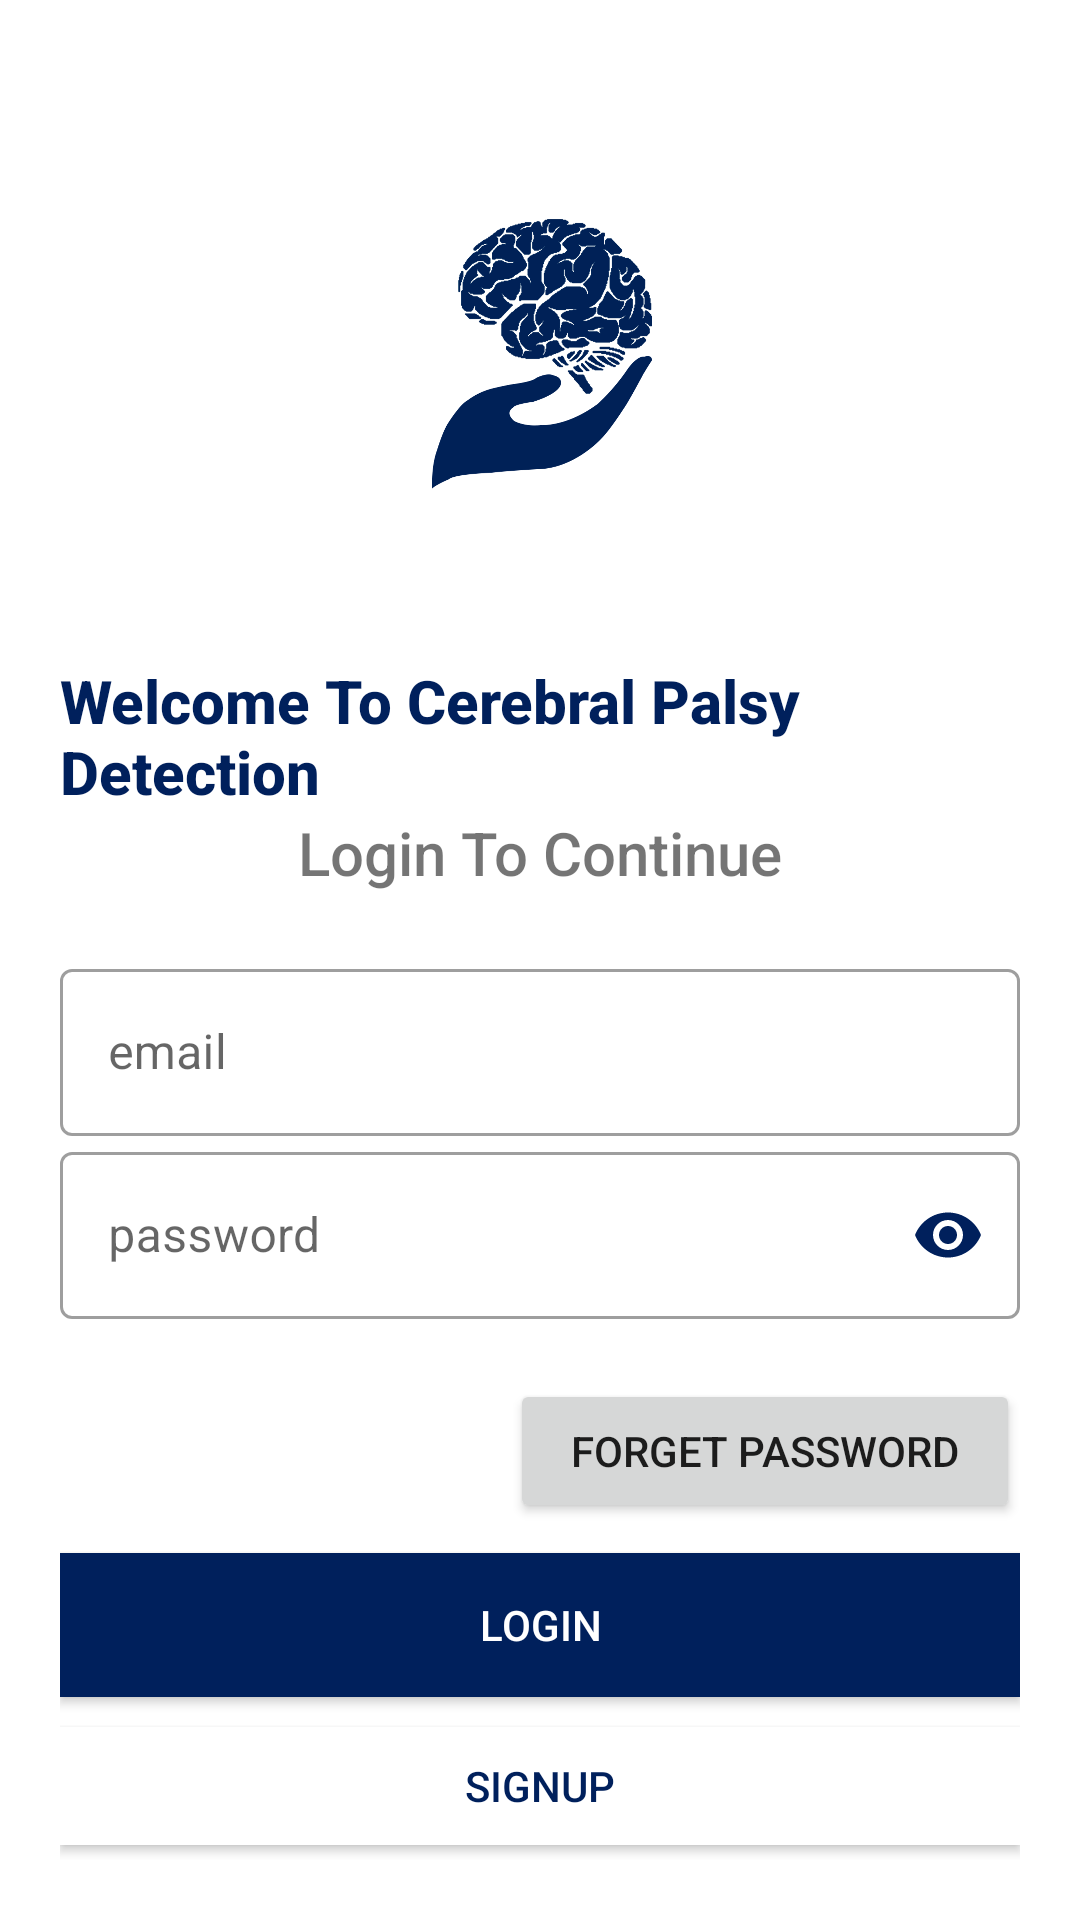

Android layout source for this screen:
<!-- AndroidManifest.xml: application theme Theme.CerebralPalsyDetection -->
<!-- res/layout/login.xml -->
<?xml version="1.0" encoding="utf-8"?>
<LinearLayout xmlns:android="http://schemas.android.com/apk/res/android"
    xmlns:app="http://schemas.android.com/apk/res-auto"
    xmlns:tools="http://schemas.android.com/tools"
    android:layout_width="match_parent"
    android:layout_height="match_parent"
    tools:context=".login"
    android:background="#ffffff"
    android:padding="20dp"
    android:orientation="vertical">

    <ImageView
        android:layout_width="200dp"
        android:layout_height="200dp"
        android:layout_gravity="center"
        android:src="@drawable/logo"/>

    <TextView
        android:layout_width="wrap_content"
        android:layout_height="wrap_content"
        android:layout_gravity="center"
        android:fontFamily="sans-serif-medium"
        android:text="Welcome To Cerebral Palsy Detection"
        android:textStyle="bold"
        android:textColor="@color/app"
        android:textSize="20sp" />

    <TextView
        android:layout_width="wrap_content"
        android:layout_height="wrap_content"
        android:layout_gravity="center"
        android:fontFamily="sans-serif-medium"
        android:text="Login To Continue"
        android:textSize="20sp" />

    <LinearLayout
        android:layout_width="match_parent"
        android:layout_height="wrap_content"
        android:layout_marginTop="20dp"
        android:layout_marginBottom="20dp"
        android:orientation="vertical">

        <com.google.android.material.textfield.TextInputLayout
            android:layout_width="match_parent"
            android:layout_height="wrap_content"
            android:id="@+id/email_text_field"
            style="@style/Widget.MaterialComponents.TextInputLayout.OutlinedBox"
            android:hint="email">

            <com.google.android.material.textfield.TextInputEditText
                android:layout_width="match_parent"
                android:layout_height="wrap_content"
                android:inputType="text"/>

        </com.google.android.material.textfield.TextInputLayout>

        <com.google.android.material.textfield.TextInputLayout
            android:layout_width="match_parent"
            android:layout_height="wrap_content"
            android:id="@+id/password_text_field"
            android:hint="password"

            app:passwordToggleEnabled="true"
            app:passwordToggleTint="@color/app"
            style="@style/Widget.MaterialComponents.TextInputLayout.OutlinedBox">

            <com.google.android.material.textfield.TextInputEditText
                android:layout_width="match_parent"
                android:layout_height="wrap_content"
                android:inputType="textPassword" />

        </com.google.android.material.textfield.TextInputLayout>

        
    </LinearLayout>

   <androidx.appcompat.widget.AppCompatButton
       android:layout_width="170dp"
       android:layout_height="wrap_content"
       android:layout_gravity="right"
       android:layout_marginBottom="5dp"
       android:text="Forget Password"
       android:id="@+id/forgetpasswordbtn"/>

    <androidx.appcompat.widget.AppCompatButton
        android:layout_width="match_parent"
        android:layout_height="wrap_content"
        android:text="Login"
        android:id="@+id/loginbtn"
        android:background="@color/app"
        android:textColor="#ffffff"
        android:layout_marginTop="5dp"
        android:layout_marginBottom="5dp" />

    <androidx.appcompat.widget.AppCompatButton
        android:layout_width="match_parent"
        android:layout_height="wrap_content"
        android:layout_gravity="right"
        android:layout_marginTop="5dp"
        android:layout_marginBottom="5dp"
        android:background="@color/white"
        android:text="Signup"
        android:id="@+id/signupbtn"
        android:textColor="@color/app" />


</LinearLayout>
<!-- resources referenced by this layout -->
<resources>
  <color name="app">#00205c</color>
  <color name="white">#FFFFFFFF</color>
  <!-- drawable logo: png bitmap (drawable, 313848 bytes) -->
  <style name="Theme.CerebralPalsyDetection" parent="Theme.MaterialComponents.DayNight.NoActionBar">
          
          <item name="colorPrimary">@color/purple_500</item>
          <item name="colorPrimaryVariant">@color/purple_700</item>
          <item name="colorOnPrimary">@color/white</item>
          
          <item name="colorSecondary">@color/teal_200</item>
          <item name="colorSecondaryVariant">@color/teal_700</item>
          <item name="colorOnSecondary">@color/black</item>
          
          <item name="android:statusBarColor"> #0000ffff </item>
  
          
      </style>
  <color name="purple_500">#FF6200EE</color>
  <color name="purple_700">#FF3700B3</color>
  <color name="teal_200">#FF03DAC5</color>
  <color name="teal_700">#FF018786</color>
  <color name="black">#FF000000</color>
</resources>
